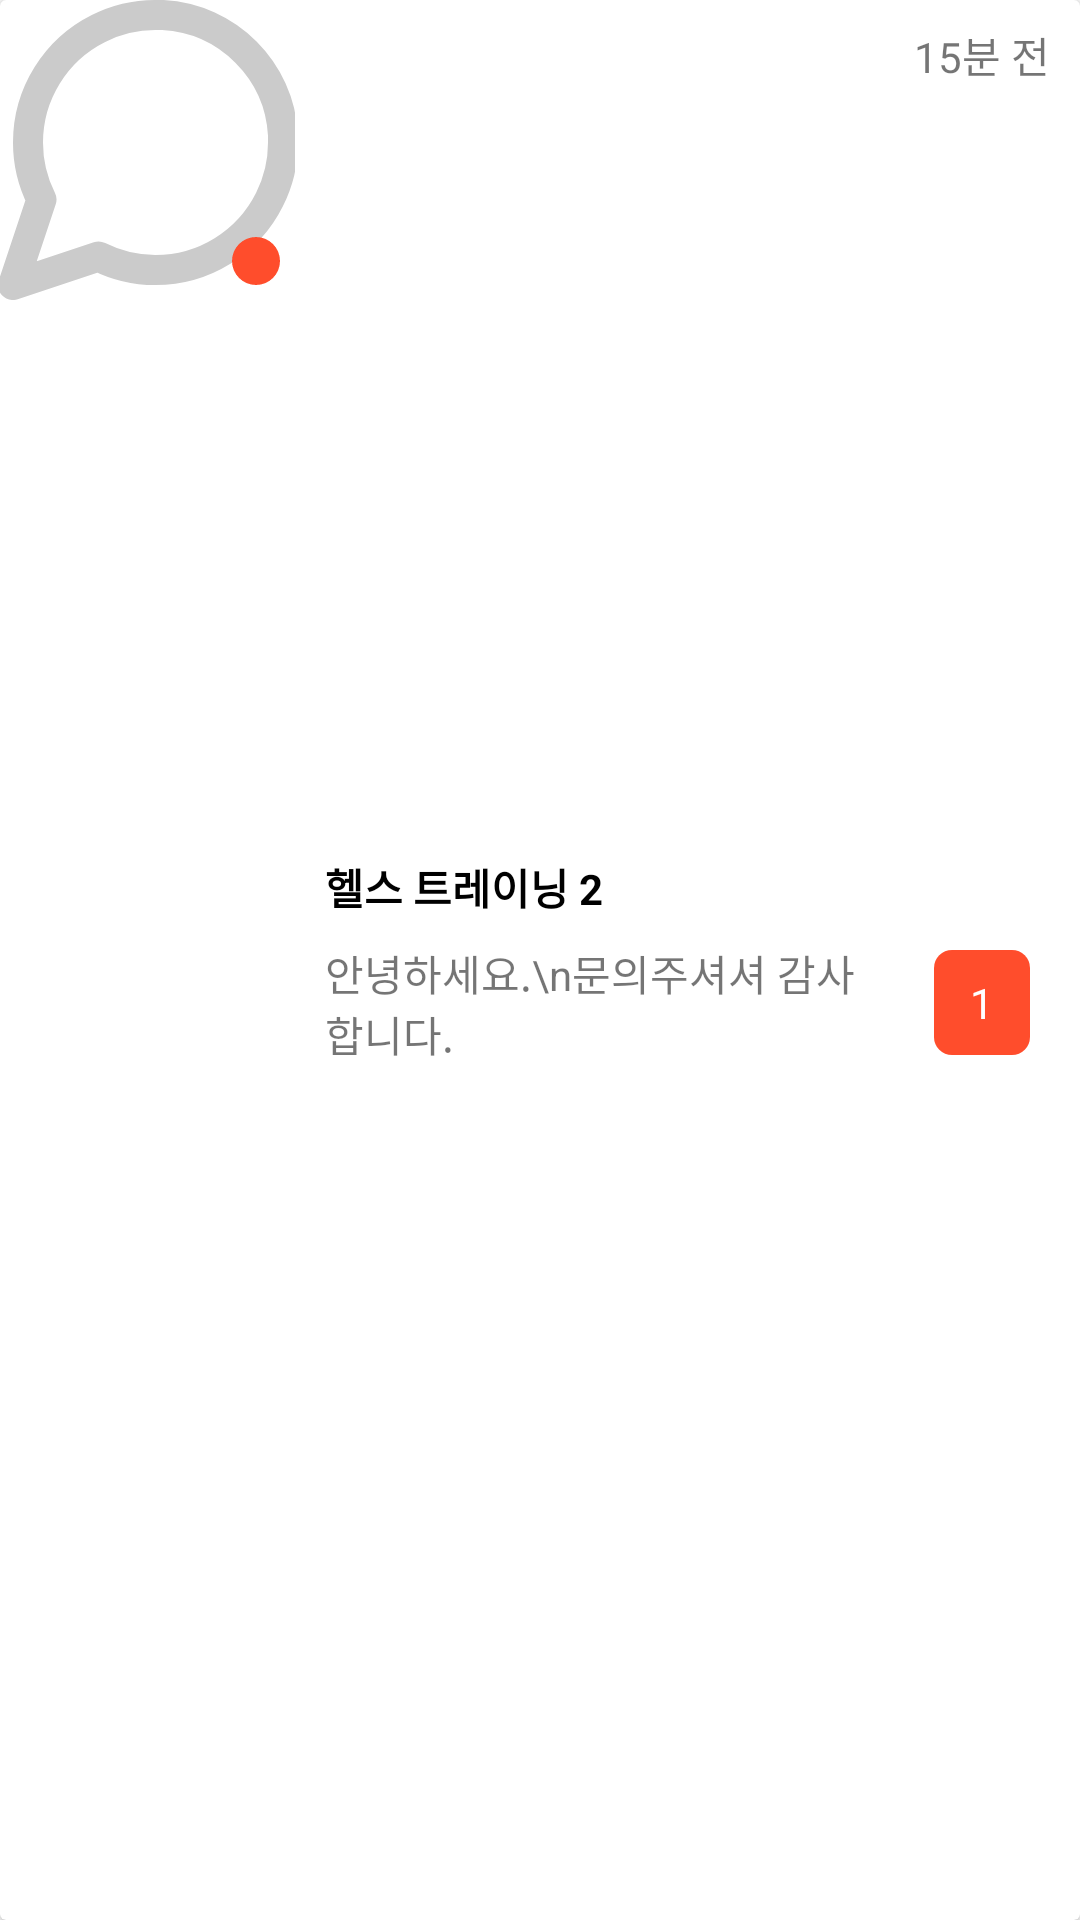

Here is an Android app screen rendered from its layout file. Give the layout XML and the strings, colors and styles it references.
<!-- AndroidManifest.xml: application theme Theme.PhysicalPlatform -->
<!-- res/layout/chatting_page_recycler_view.xml -->
<?xml version="1.0" encoding="utf-8"?>
<LinearLayout xmlns:android="http://schemas.android.com/apk/res/android"
    android:layout_width="match_parent"
    android:layout_height="wrap_content"
    xmlns:app="http://schemas.android.com/apk/res-auto"
    android:orientation="horizontal"
    android:layout_marginBottom="15dp">

    <androidx.cardview.widget.CardView
        android:layout_width="match_parent"
        android:layout_height="match_parent">

        <LinearLayout
            android:layout_width="match_parent"
            android:layout_height="match_parent"
            android:orientation="horizontal"
            android:weightSum="11">

            <LinearLayout
                android:layout_weight="4"
                android:layout_width="match_parent"
                android:layout_height="100dp"
                android:orientation="vertical">

                <androidx.constraintlayout.widget.ConstraintLayout
                    android:layout_width="match_parent"
                    android:layout_height="match_parent">

                    <ImageView
                        android:id="@+id/imageViewProfile"
                        android:layout_width="match_parent"
                        android:layout_height="match_parent"
                        android:scaleType="centerCrop"
                        android:src="@drawable/ic_chatting"
                        app:layout_constraintBottom_toBottomOf="parent"
                        app:layout_constraintEnd_toEndOf="parent"
                        app:layout_constraintStart_toStartOf="parent"
                        app:layout_constraintTop_toTopOf="parent" />

                    <ImageView
                        android:id="@+id/imageViewCircleBtn"
                        android:layout_width="20dp"
                        android:layout_height="20dp"
                        android:layout_marginEnd="3dp"
                        android:layout_marginBottom="3dp"
                        android:background="@drawable/circle_btn"
                        app:layout_constraintBottom_toBottomOf="parent"
                        app:layout_constraintEnd_toEndOf="parent" />

                </androidx.constraintlayout.widget.ConstraintLayout>

            </LinearLayout>

            <LinearLayout
                android:layout_weight="2.5"
                android:layout_width="match_parent"
                android:layout_height="match_parent"
                android:paddingLeft="10dp"
                android:orientation="vertical"
                android:gravity="center">

                <TextView
                    android:id="@+id/textViewOpponent"
                    android:layout_width="match_parent"
                    android:layout_height="wrap_content"
                    android:text="헬스 트레이닝 2"
                    android:textColor="@color/black"
                    android:textStyle="bold"/>

                <TextView
                    android:id="@+id/textViewRecentTalk"
                    android:layout_marginTop="8dp"
                    android:layout_width="match_parent"
                    android:layout_height="wrap_content"
                    android:text="안녕하세요.\n문의주셔셔 감사합니다."
                    android:maxLines="2"/>

            </LinearLayout>

            <LinearLayout
                android:layout_weight="4.5"
                android:layout_width="match_parent"
                android:layout_height="match_parent"
                android:orientation="vertical">

                <TextView
                    android:id="@+id/textViewBeforeTime"
                    android:layout_marginTop="8dp"
                    android:layout_width="match_parent"
                    android:layout_height="wrap_content"
                    android:textAlignment="center"
                    android:text="15분 전"
                    android:gravity="start"/>

                <LinearLayout
                    android:layout_width="match_parent"
                    android:layout_height="match_parent"
                    android:orientation="vertical"
                    android:gravity="center">

                    <TextView
                        android:id="@+id/textViewNumOfChat"
                        android:layout_width="wrap_content"
                        android:layout_height="wrap_content"
                        android:paddingTop="8dp"
                        android:paddingBottom="8dp"
                        android:paddingLeft="12dp"
                        android:paddingRight="12dp"
                        android:textAlignment="center"
                        android:background="@drawable/border_btn_fill_red"
                        android:text="1"
                        android:textColor="@color/white"/>

                </LinearLayout>

            </LinearLayout>

        </LinearLayout>

    </androidx.cardview.widget.CardView>

</LinearLayout>
<!-- resources referenced by this layout -->
<resources>
  <color name="black">#FF000000</color>
  <color name="white">#FFFFFFFF</color>
  <!-- drawable border_btn_fill_red (drawable) -->
  <?xml version="1.0" encoding="utf-8"?>
  <shape xmlns:android="http://schemas.android.com/apk/res/android">
      <solid android:color="@color/custom_red"></solid>
      <corners
          android:topLeftRadius="6dp"
          android:topRightRadius="6dp"
          android:bottomLeftRadius="6dp"
          android:bottomRightRadius="6dp"></corners>
  </shape>
  <!-- drawable circle_btn (drawable) -->
  <?xml version="1.0" encoding="utf-8"?>
  <shape xmlns:android="http://schemas.android.com/apk/res/android"
      android:innerRadius="0dp"
      android:shape="ring"
      android:thicknessRatio="2.5"
      android:useLevel="false" >
      <solid android:color="@color/custom_red" />
  </shape>
  <!-- drawable ic_chatting (drawable) -->
  <vector xmlns:android="http://schemas.android.com/apk/res/android"
      android:width="20dp"
      android:height="20dp"
      android:viewportWidth="20"
      android:viewportHeight="20">
    <path
        android:pathData="M19,9.5C19.0034,10.8199 18.6951,12.1219 18.1,13.3C16.661,16.1794 13.7189,17.9988 10.5,18C9.1801,18.0035 7.8781,17.6951 6.7,17.1L1,19L2.9,13.3C2.3049,12.1219 1.9966,10.8199 2,9.5C2.0012,6.2811 3.8207,3.3391 6.7,1.9C7.8781,1.305 9.1801,0.9966 10.5,1L11,1C15.3158,1.2381 18.7619,4.6842 19,9L19,9.5L19,9.5Z"
        android:strokeLineJoin="round"
        android:strokeWidth="2"
        android:fillColor="#00000000"
        android:strokeColor="#CBCBCB"
        android:fillType="evenOdd"
        android:strokeLineCap="round"/>
  </vector>
  <style name="Theme.PhysicalPlatform" parent="Theme.MaterialComponents.DayNight.NoActionBar">
          
          <item name="colorPrimary">@color/purple_500</item>
          <item name="colorPrimaryVariant">@color/purple_700</item>
          <item name="colorOnPrimary">@color/white</item>
          
          <item name="colorSecondary">@color/teal_200</item>
          <item name="colorSecondaryVariant">@color/teal_700</item>
          <item name="colorOnSecondary">@color/black</item>
          
          <item name="android:statusBarColor" tools:targetApi="l">?attr/colorPrimaryVariant</item>
          
  
  
      </style>
  <color name="custom_red">#FF4D2C</color>
  <color name="purple_500">#FF6200EE</color>
  <color name="purple_700">#FF3700B3</color>
  <color name="teal_200">#FF03DAC5</color>
  <color name="teal_700">#FF018786</color>
</resources>
